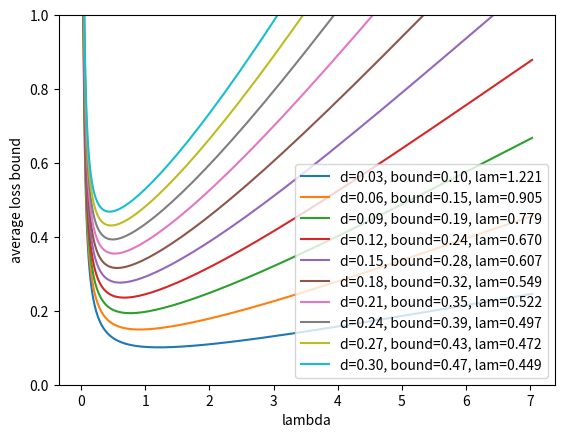

This figure's Python source: (Note: this script raises an exception after producing the figure.)
import matplotlib.pyplot as plt
import numpy as np
from scipy.stats import norm

max_loss = 1
m = 6
baseline_weight = 0.5
T = 20
lambdas = np.exp(np.arange(-6, 2, 0.05))
deltas = np.arange(0.03, 0.3, 0.03)
for delta in deltas:
    bounds = max_loss/(1 - np.exp(-max_loss * lambdas)) * (
        lambdas * delta * T
        + np.log(1/baseline_weight)
        )
    best_bound = np.min(bounds)/T
    best_lambda = lambdas[np.argmin(bounds)]
    # Create the plot
    plt.plot(lambdas, bounds/T, label='d=%.2f, bound=%.2f, lam=%.3f' % (delta, best_bound, best_lambda))

# Add X and y Label#
plt.ylim(0,max_loss)
plt.xlabel('lambda')
plt.ylabel('average loss bound')

# Add a Legend
plt.legend()

plt.savefig("_output/avg_loss_bounds_orig.png")
